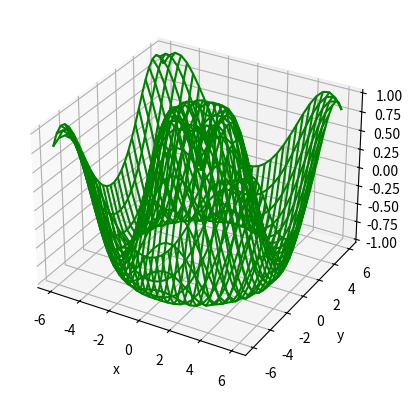

Here is the Python script that generated this plot:
import numpy as np
import matplotlib.pyplot as plt

fig = plt.figure()
ax = plt.axes(projection="3d")

def z_function(x, y):
    return np.sin(np.sqrt(x ** 2 + y ** 2))

x = np.linspace(-6, 6, 30)
y = np.linspace(-6, 6, 30)

X, Y = np.meshgrid(x, y)
Z = z_function(X, Y)

ax.plot_wireframe(X, Y, Z, color='green')
ax.set_xlabel('x')
ax.set_ylabel('y')
ax.set_zlabel('z')

plt.show()